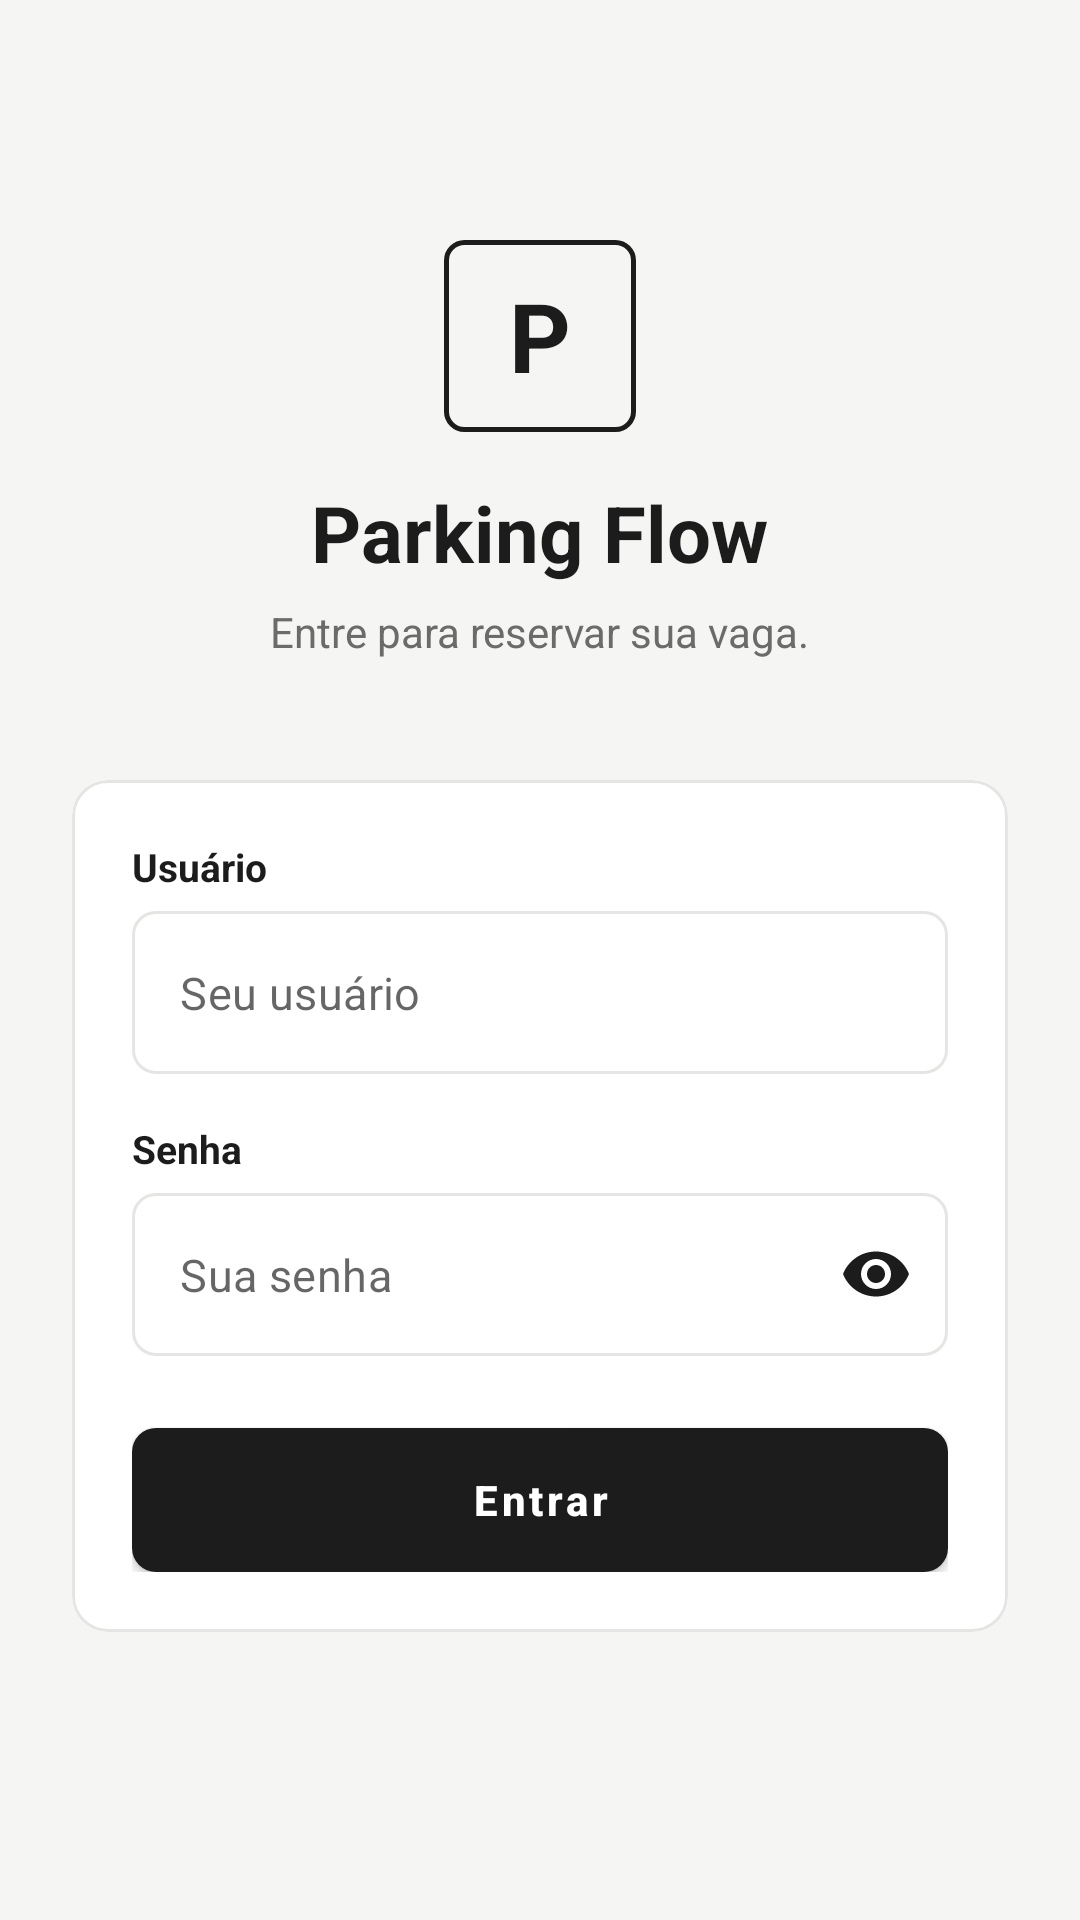

Produce the Android XML layout that renders to this screen, including the resource entries it uses.
<!-- AndroidManifest.xml: application theme Theme.Parkingflow -->
<!-- res/layout/activity_login.xml -->
<?xml version="1.0" encoding="utf-8"?>
<ScrollView xmlns:android="http://schemas.android.com/apk/res/android"
    xmlns:app="http://schemas.android.com/apk/res-auto"
    android:layout_width="match_parent"
    android:layout_height="match_parent"
    android:background="@color/fundo_app"
    android:fillViewport="true"
    android:fitsSystemWindows="true">

    <LinearLayout
        android:layout_width="match_parent"
        android:layout_height="wrap_content"
        android:gravity="center_horizontal"
        android:orientation="vertical"
        android:paddingStart="24dp"
        android:paddingTop="80dp"
        android:paddingEnd="24dp"
        android:paddingBottom="24dp">

        
        <TextView
            android:layout_width="64dp"
            android:layout_height="64dp"
            android:background="@drawable/bg_logo"
            android:gravity="center"
            android:text="P"
            android:textColor="@color/texto_principal"
            android:textSize="32sp"
            android:textStyle="bold" />

        <TextView
            android:layout_width="wrap_content"
            android:layout_height="wrap_content"
            android:layout_marginTop="16dp"
            android:text="Parking Flow"
            android:textColor="@color/texto_principal"
            android:textSize="26sp"
            android:textStyle="bold" />

        <TextView
            android:layout_width="wrap_content"
            android:layout_height="wrap_content"
            android:layout_marginTop="6dp"
            android:text="Entre para reservar sua vaga."
            android:textColor="@color/texto_secundario"
            android:textSize="14sp" />

        
        <com.google.android.material.card.MaterialCardView
            android:layout_width="match_parent"
            android:layout_height="wrap_content"
            android:layout_marginTop="40dp"
            app:cardBackgroundColor="@color/white"
            app:cardCornerRadius="12dp"
            app:cardElevation="0dp"
            app:strokeColor="@color/borda"
            app:strokeWidth="1dp">

            <LinearLayout
                android:layout_width="match_parent"
                android:layout_height="wrap_content"
                android:orientation="vertical"
                android:padding="20dp">

                
                <TextView
                    style="@style/Parkly.Rotulo"
                    android:text="Usuário" />

                <com.google.android.material.textfield.TextInputLayout
                    android:id="@+id/layoutUsuario"
                    style="@style/Parkly.Campo"
                    android:layout_width="match_parent"
                    android:layout_height="wrap_content">

                    <com.google.android.material.textfield.TextInputEditText
                        android:id="@+id/campoUsuario"
                        android:layout_width="match_parent"
                        android:layout_height="wrap_content"
                        android:hint="Seu usuário"
                        android:inputType="text|textNoSuggestions"
                        android:maxLines="1"
                        android:textColor="@color/texto_principal"
                        android:textSize="15sp" />
                </com.google.android.material.textfield.TextInputLayout>

                
                <TextView
                    style="@style/Parkly.Rotulo"
                    android:layout_marginTop="16dp"
                    android:text="Senha" />

                <com.google.android.material.textfield.TextInputLayout
                    android:id="@+id/layoutSenha"
                    style="@style/Parkly.Campo"
                    android:layout_width="match_parent"
                    android:layout_height="wrap_content"
                    app:endIconMode="password_toggle">

                    <com.google.android.material.textfield.TextInputEditText
                        android:id="@+id/campoSenha"
                        android:layout_width="match_parent"
                        android:layout_height="wrap_content"
                        android:hint="Sua senha"
                        android:imeOptions="actionDone"
                        android:inputType="textPassword"
                        android:maxLines="1"
                        android:textColor="@color/texto_principal"
                        android:textSize="15sp" />
                </com.google.android.material.textfield.TextInputLayout>

                
                <com.google.android.material.button.MaterialButton
                    android:id="@+id/btnEntrar"
                    android:layout_width="match_parent"
                    android:layout_height="wrap_content"
                    android:layout_marginTop="24dp"
                    android:insetTop="0dp"
                    android:insetBottom="0dp"
                    android:minHeight="48dp"
                    android:text="Entrar"
                    android:textAllCaps="false"
                    android:textColor="@color/white"
                    android:textStyle="bold"
                    app:backgroundTint="@color/botao_fundo"
                    app:cornerRadius="8dp" />

            </LinearLayout>
        </com.google.android.material.card.MaterialCardView>

    </LinearLayout>
</ScrollView>
<!-- resources referenced by this layout -->
<resources>
  <color name="borda">#E5E5E3</color>
  <color name="fundo_app">#F5F5F4</color>
  <color name="texto_principal">#1C1C1C</color>
  <color name="texto_secundario">#6B6B6B</color>
  <color name="white">#FFFFFFFF</color>
  <!-- drawable bg_logo (drawable) -->
  <?xml version="1.0" encoding="utf-8"?>
  <shape xmlns:android="http://schemas.android.com/apk/res/android"
      android:shape="rectangle">
      <corners android:radius="6dp" />
      <stroke
          android:width="1.5dp"
          android:color="@color/texto_principal" />
  </shape>
  <style name="Parkly.Campo" parent="Widget.MaterialComponents.TextInputLayout.OutlinedBox">
          <item name="boxStrokeColor">@color/campo_borda</item>
          <item name="boxBackgroundColor">@color/white</item>
          <item name="boxCornerRadiusTopStart">8dp</item>
          <item name="boxCornerRadiusTopEnd">8dp</item>
          <item name="boxCornerRadiusBottomStart">8dp</item>
          <item name="boxCornerRadiusBottomEnd">8dp</item>
          <item name="hintEnabled">false</item>
          <item name="helperTextTextColor">@color/texto_secundario</item>
          <item name="endIconTint">@color/texto_principal</item>
          <item name="prefixTextColor">@color/texto_secundario</item>
          <item name="suffixTextColor">@color/texto_secundario</item>
      </style>
  <style name="Parkly.Rotulo" parent="">
          <item name="android:layout_width">wrap_content</item>
          <item name="android:layout_height">wrap_content</item>
          <item name="android:layout_marginBottom">6dp</item>
          <item name="android:textColor">@color/texto_principal</item>
          <item name="android:textSize">13sp</item>
          <item name="android:textStyle">bold</item>
      </style>
  <style name="Theme.Parkingflow" parent="Theme.MaterialComponents.DayNight.NoActionBar">
          
          <item name="colorPrimary">@color/purple_500</item>
          <item name="colorPrimaryVariant">@color/purple_700</item>
          <item name="colorOnPrimary">@color/white</item>
          
          <item name="colorSecondary">@color/teal_200</item>
          <item name="colorSecondaryVariant">@color/teal_700</item>
          <item name="colorOnSecondary">@color/black</item>
          
          <item name="android:statusBarColor">?attr/colorPrimaryVariant</item>
          
      </style>
  <color name="purple_500">#FF6200EE</color>
  <color name="purple_700">#FF3700B3</color>
  <color name="teal_200">#FF03DAC5</color>
  <color name="teal_700">#FF018786</color>
  <color name="black">#FF000000</color>
</resources>
